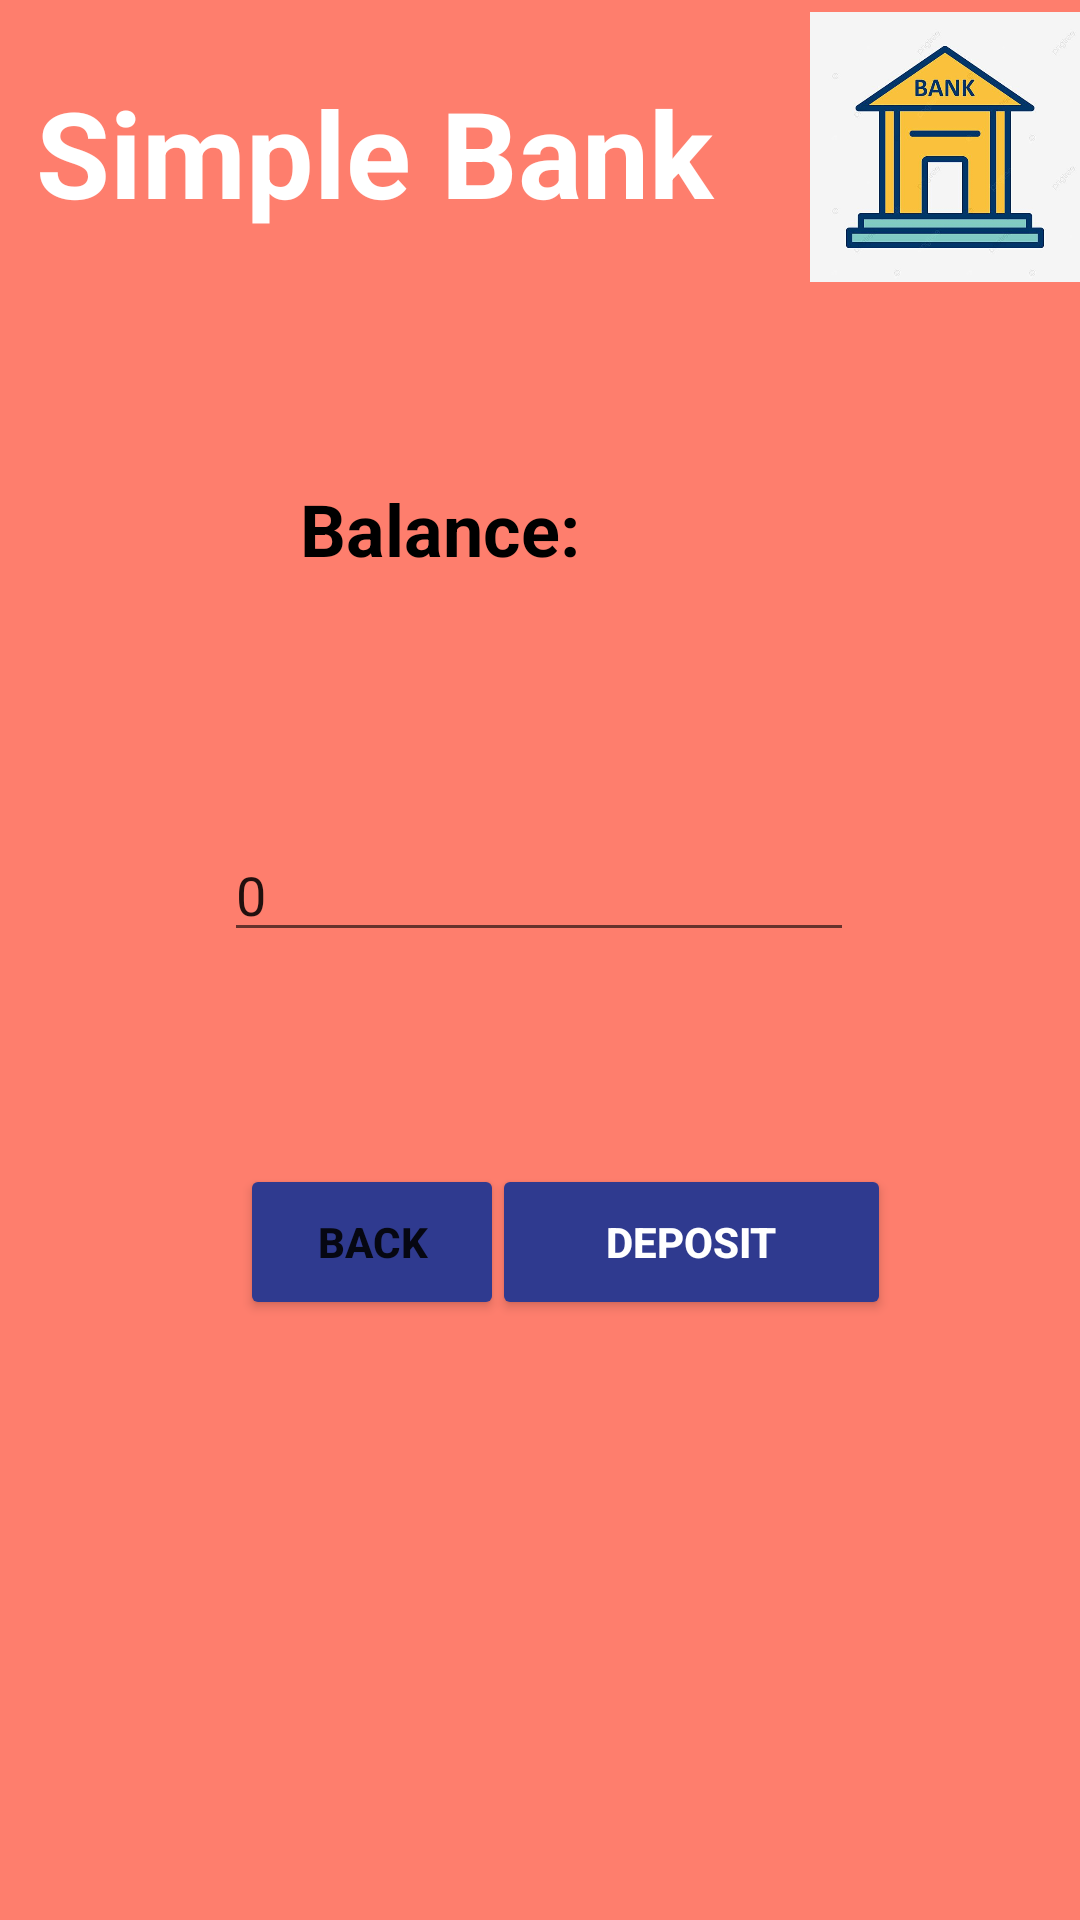

This screen was rendered from an Android layout file. Write that file and the resources it references.
<!-- AndroidManifest.xml: application theme Theme.SimpleAtm -->
<!-- res/layout/activity_deposit.xml -->
<?xml version="1.0" encoding="utf-8"?>
<androidx.constraintlayout.widget.ConstraintLayout xmlns:android="http://schemas.android.com/apk/res/android"
    xmlns:app="http://schemas.android.com/apk/res-auto"
    xmlns:tools="http://schemas.android.com/tools"
    android:layout_width="match_parent"
    android:layout_height="match_parent"
    android:background="#FE7E6D"
    android:backgroundTint="#FE7E6D"
    tools:context=".Deposit">

    <LinearLayout
        android:layout_width="match_parent"
        android:layout_height="wrap_content"
        app:layout_constraintTop_toTopOf="parent"
        tools:layout_editor_absoluteX="16dp">

        <TextView
            android:id="@+id/textView"
            android:layout_width="258dp"
            android:layout_height="73dp"
            android:layout_marginStart="12dp"
            android:layout_marginTop="24dp"
            android:text="Simple Bank"
            android:textColor="#FFFFFF"
            android:textSize="40sp"
            android:textStyle="bold"
            app:layout_constraintStart_toStartOf="parent"
            app:layout_constraintTop_toTopOf="parent" />

        <ImageView
            android:id="@+id/imageView"
            android:layout_width="135dp"
            android:layout_height="98dp"
            android:layout_weight="1"
            app:srcCompat="@drawable/bank2" />


    </LinearLayout>

    <EditText
        android:id="@+id/editTextNumber2"
        android:layout_width="wrap_content"
        android:layout_height="wrap_content"
        android:layout_marginTop="276dp"
        android:ems="10"
        android:hint="Entry Deposit"
        android:inputType="number"
        android:text="0"
        app:layout_constraintEnd_toEndOf="parent"
        app:layout_constraintHorizontal_bias="0.497"
        app:layout_constraintStart_toStartOf="parent"
        app:layout_constraintTop_toTopOf="parent" />

    <Button
        android:id="@+id/button"
        android:layout_width="133dp"
        android:layout_height="52dp"
        android:layout_marginBottom="200dp"
        android:backgroundTint="#2F3A8F"
        android:onClick="deposit"
        android:text="Deposit"
        android:textColor="#FFFFFF"
        android:textStyle="bold"
        app:layout_constraintBottom_toBottomOf="parent"
        app:layout_constraintEnd_toEndOf="parent"
        app:layout_constraintHorizontal_bias="0.723"
        app:layout_constraintStart_toStartOf="parent" />

    <TextView
        android:id="@+id/textView3"
        android:layout_width="wrap_content"
        android:layout_height="wrap_content"
        android:layout_marginStart="100dp"
        android:layout_marginTop="160dp"
        android:text="Balance:"
        android:textColor="#000000"
        android:textSize="24sp"
        android:textStyle="bold"
        app:layout_constraintStart_toStartOf="parent"
        app:layout_constraintTop_toTopOf="parent" />

    <Button
        android:id="@+id/button2"
        android:layout_width="wrap_content"
        android:layout_height="52dp"
        android:layout_marginStart="80dp"
        android:layout_marginBottom="200dp"
        android:backgroundTint="#2F3A8F"
        android:onClick="back"
        android:text="Back"
        android:textStyle="bold"
        app:layout_constraintBottom_toBottomOf="parent"
        app:layout_constraintStart_toStartOf="parent" />
</androidx.constraintlayout.widget.ConstraintLayout>
<!-- resources referenced by this layout -->
<resources>
  <!-- drawable bank2: jpg bitmap (drawable, 28304 bytes) -->
  <style name="Theme.SimpleAtm" parent="Theme.MaterialComponents.DayNight.DarkActionBar">
          
          <item name="colorPrimary">@color/purple_500</item>
          <item name="colorPrimaryVariant">@color/purple_700</item>
          <item name="colorOnPrimary">@color/white</item>
          
          <item name="colorSecondary">@color/teal_200</item>
          <item name="colorSecondaryVariant">@color/teal_700</item>
          <item name="colorOnSecondary">@color/black</item>
          
          <item name="android:statusBarColor" tools:targetApi="l">?attr/colorPrimaryVariant</item>
          
      </style>
  <!-- not gathered from this repository: default colours our renderer supplied (Android Studio template values) -->
  <color name="purple_500">#FF6200EE</color>
  <color name="purple_700">#FF3700B3</color>
  <color name="teal_200">#FF03DAC5</color>
  <color name="teal_700">#FF018786</color>
  <color name="black">#FF000000</color>
  <color name="white">#FFFFFFFF</color>
</resources>
